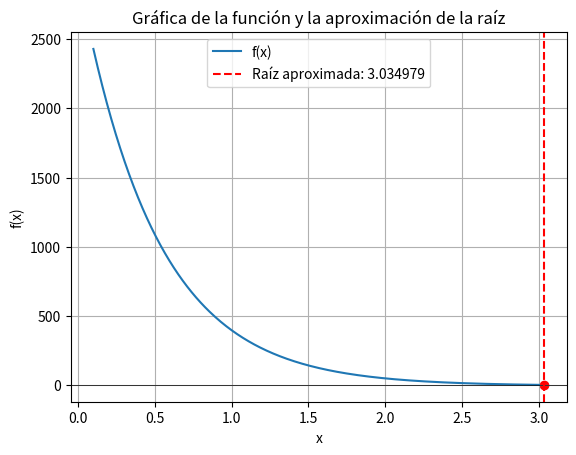

Here is the Python script that generated this plot:
import math
import matplotlib.pyplot as plt
import numpy as np

def regla_falsa(f, x0, x1, tol, max_iter):

    iter = 0
    error = tol + 1


    output_file = 'regla_falsa_resultados.txt'

    with open(output_file, 'w') as file:
        header = 'Iteración\t x0\t\t x1\t\t x2\t\t f(x2)\t\t Error\n'
        print(header, end='')
        file.write(header)

        while error > tol and iter < max_iter:
            x2 = x1 - (f(x1) * (x1 - x0)) / (f(x1) - f(x0)) 

            error = abs(x2 - x1)  

            line = f'{iter}\t\t {x0:.6f}\t {x1:.6f}\t {x2:.6f}\t {f(x2):.6f}\t {error:.6f}\n'
            print(line, end='')
            file.write(line)

            if f(x0) * f(x2) < 0:
                x1 = x2
            else:
                x0 = x2

            iter += 1 

    # Graficar la función y la aproximación de la raíz
    x_values = np.linspace(0.1, 3, 400) 
    y_values = [f(x) for x in x_values] 

    plt.plot(x_values, y_values, label='f(x)')
    plt.axhline(0, color='black', linewidth=0.5)
    plt.axvline(x2, color='red', linestyle='--', label=f'Raíz aproximada: {x2:.6f}') 
    plt.scatter(x2, f(x2), color='red')  

    plt.xlabel('x')
    plt.ylabel('f(x)')
    plt.title('Gráfica de la función y la aproximación de la raíz')
    plt.legend()
    plt.grid(True)
    plt.show()

    return x2, error


def funcion_ejemplo(x):
    return (math.exp(-2 * x + 8) - x) - ((-math.log(x)) - x + 8)


x0 = 1.0
x1 = 2.0
tol = 1e-6
max_iter = 100

raiz, error = regla_falsa(funcion_ejemplo, x0, x1, tol, max_iter)
print(f'\nRaíz: {raiz}, Error: {error}')
